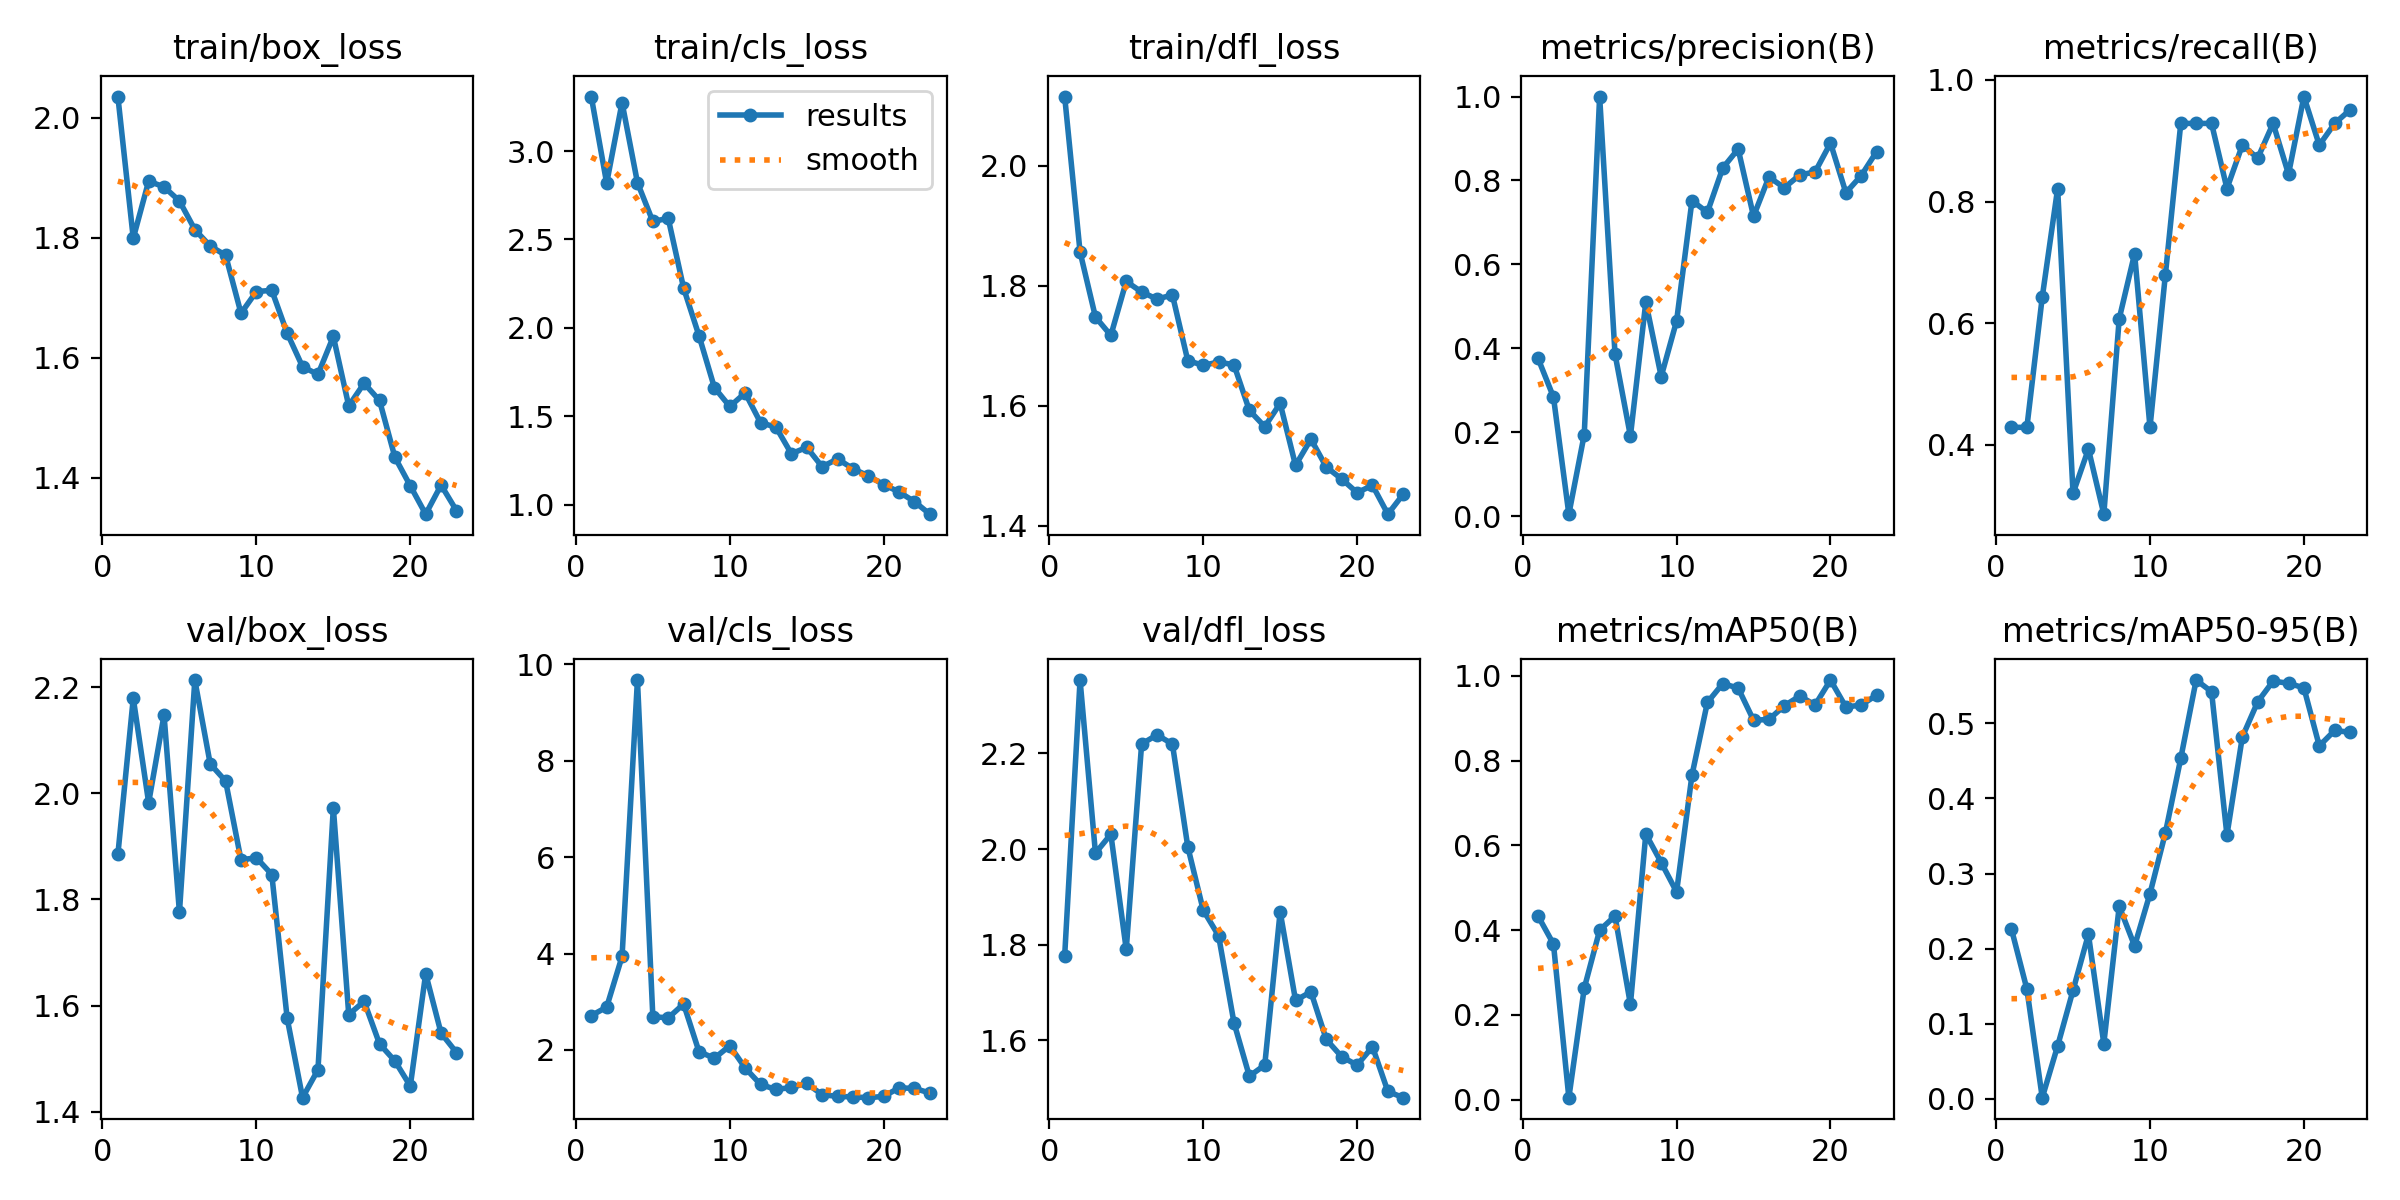

The data file committed next to this chart (first rows):
epoch, time, train/box_loss, train/cls_loss, train/dfl_loss, metrics/precision(B), metrics/recall(B), metrics/mAP50(B), metrics/mAP50-95(B), val/box_loss, val/cls_loss, val/dfl_loss, lr/pg0, lr/pg1, lr/pg2
1, 68.6, 2.036, 3.308, 2.115, 0.3758, 0.4286, 0.4331, 0.2259, 1.885, 2.713, 1.777, 0.0004834, 0.0004834, 0.0004834
2, 138.5, 1.799, 2.818, 1.856, 0.2837, 0.4286, 0.3671, 0.1464, 2.179, 2.889, 2.353, 0.0009511, 0.0009511, 0.0009511
3, 209.7, 1.895, 3.274, 1.748, 0.00456, 0.6429, 0.00439, 0.00165, 1.982, 3.939, 1.991, 0.001386, 0.001386, 0.001386
4, 289, 1.885, 2.821, 1.717, 0.1944, 0.8214, 0.2627, 0.0706, 2.148, 9.673, 2.031, 0.001502, 0.001502, 0.001502
5, 368.6, 1.861, 2.602, 1.807, 1, 0.32, 0.3997, 0.1445, 1.776, 2.692, 1.79, 0.001447, 0.001447, 0.001447
6, 445.2, 1.814, 2.619, 1.79, 0.386, 0.3929, 0.4332, 0.219, 2.214, 2.665, 2.22, 0.001392, 0.001392, 0.001392
7, 518.4, 1.786, 2.225, 1.778, 0.1907, 0.2857, 0.2246, 0.07352, 2.055, 2.954, 2.239, 0.001337, 0.001337, 0.001337
8, 590.4, 1.771, 1.955, 1.785, 0.5102, 0.6071, 0.6268, 0.2564, 2.023, 1.965, 2.22, 0.001282, 0.001282, 0.001282
9, 662.5, 1.674, 1.662, 1.675, 0.3326, 0.7143, 0.5596, 0.2036, 1.875, 1.829, 2.005, 0.001227, 0.001227, 0.001227
10, 737.1, 1.71, 1.555, 1.668, 0.4651, 0.4286, 0.4901, 0.2733, 1.879, 2.088, 1.872, 0.001172, 0.001172, 0.001172
11, 809.8, 1.712, 1.631, 1.673, 0.7517, 0.6796, 0.766, 0.354, 1.847, 1.627, 1.819, 0.001117, 0.001117, 0.001117
12, 881.2, 1.641, 1.463, 1.668, 0.724, 0.9286, 0.9374, 0.4534, 1.576, 1.284, 1.637, 0.001062, 0.001062, 0.001062
13, 955.2, 1.585, 1.438, 1.592, 0.8297, 0.9286, 0.982, 0.5575, 1.426, 1.18, 1.525, 0.001007, 0.001007, 0.001007
14, 1035, 1.572, 1.287, 1.565, 0.8749, 0.9286, 0.9714, 0.542, 1.479, 1.222, 1.548, 0.0009519, 0.0009519, 0.0009519
15, 1115, 1.635, 1.324, 1.604, 0.7146, 0.8214, 0.8955, 0.3511, 1.973, 1.309, 1.869, 0.0008968, 0.0008968, 0.0008968
16, 1193, 1.52, 1.214, 1.501, 0.8082, 0.8929, 0.8973, 0.4818, 1.583, 1.071, 1.684, 0.0008418, 0.0008418, 0.0008418
17, 1266, 1.557, 1.258, 1.544, 0.7826, 0.8715, 0.9297, 0.5286, 1.608, 1.039, 1.701, 0.0007868, 0.0007868, 0.0007868
18, 1338, 1.529, 1.203, 1.498, 0.8132, 0.9286, 0.9526, 0.5562, 1.528, 1.026, 1.602, 0.0007318, 0.0007318, 0.0007318
19, 1410, 1.434, 1.162, 1.478, 0.8203, 0.8451, 0.9315, 0.5532, 1.496, 1.011, 1.566, 0.0006768, 0.0006768, 0.0006768
20, 1483, 1.386, 1.113, 1.455, 0.8891, 0.9728, 0.9903, 0.5471, 1.448, 1.037, 1.548, 0.0006218, 0.0006218, 0.0006218
21, 1557, 1.339, 1.071, 1.467, 0.7708, 0.8929, 0.9267, 0.4698, 1.66, 1.215, 1.586, 0.0005668, 0.0005668, 0.0005668
22, 1630, 1.388, 1.016, 1.419, 0.8117, 0.9286, 0.9313, 0.4905, 1.548, 1.203, 1.493, 0.0005118, 0.0005118, 0.0005118
23, 1702, 1.345, 0.9454, 1.453, 0.869, 0.9509, 0.9549, 0.4879, 1.511, 1.108, 1.48, 0.0004568, 0.0004568, 0.0004568
